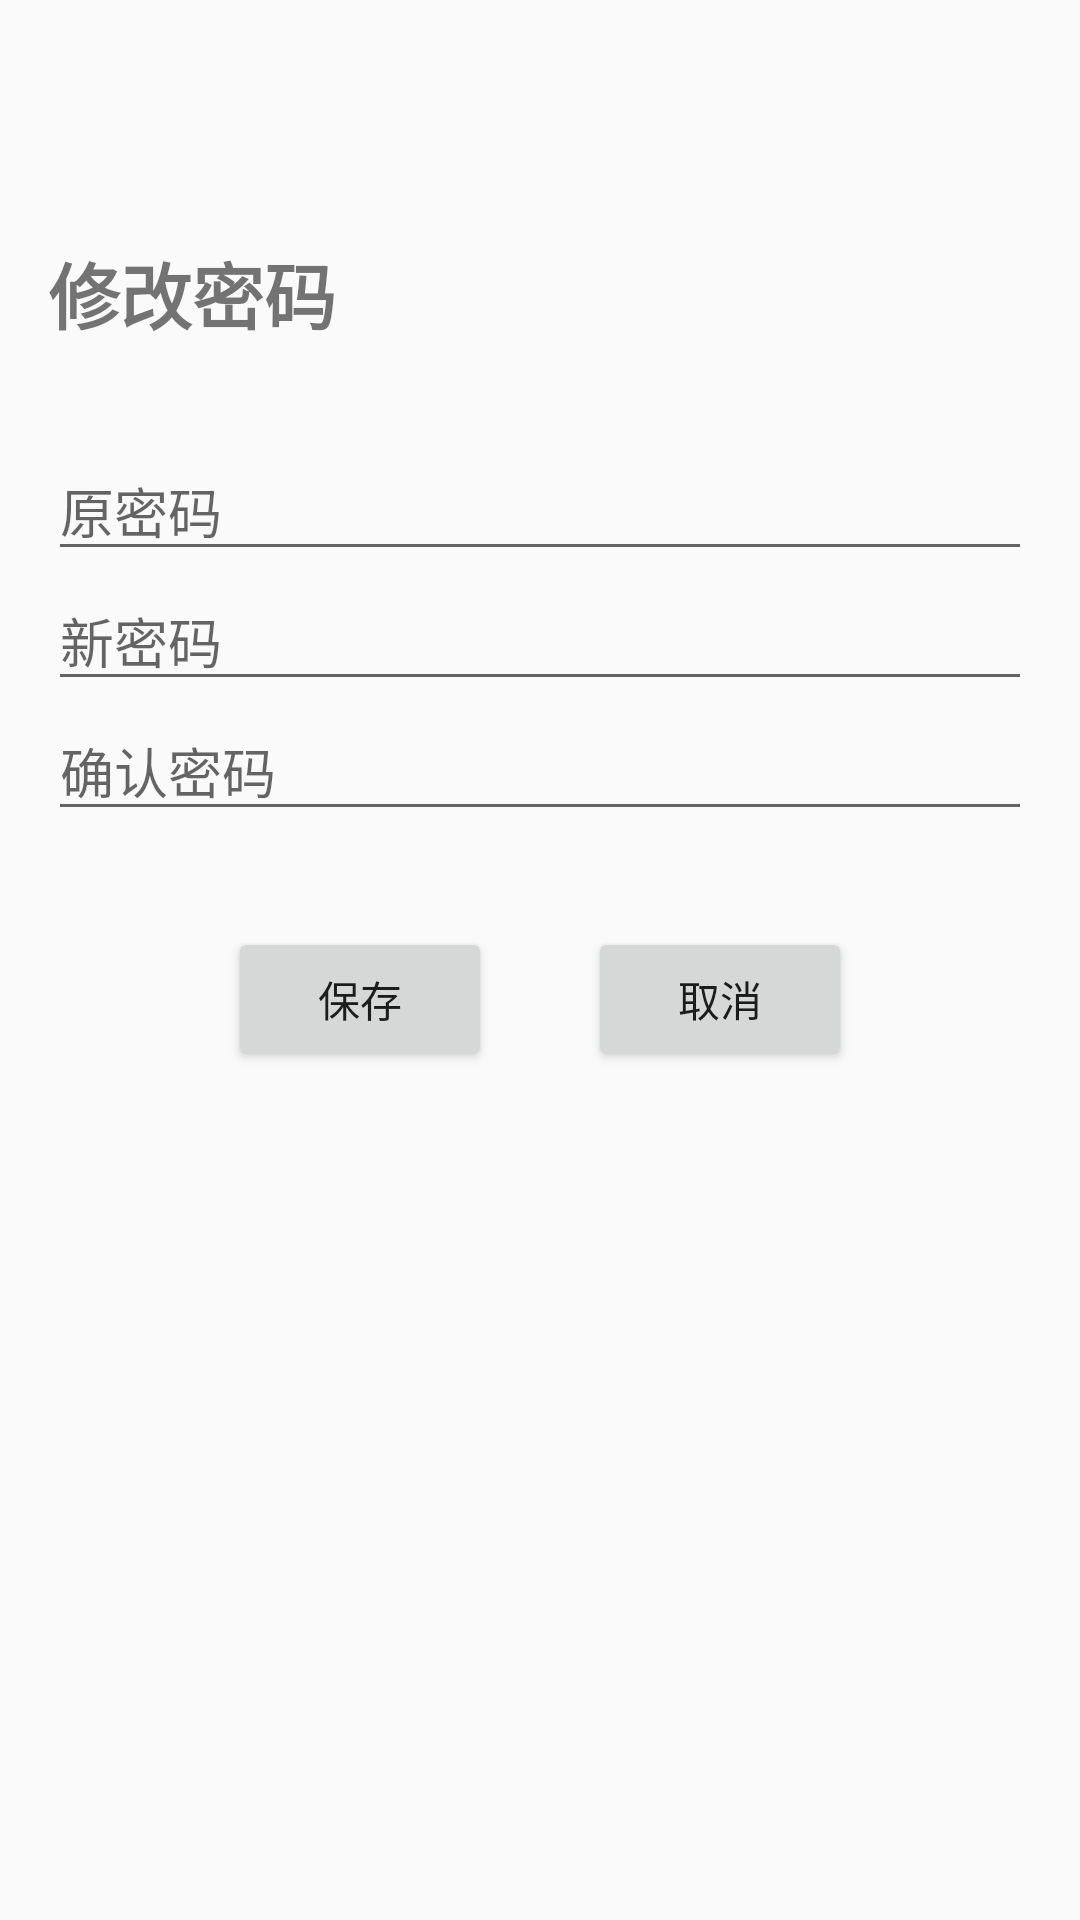

Write the Android layout XML for this screen, with the resource values it uses.
<!-- AndroidManifest.xml: application theme Theme.AppCompat.Light.NoActionBar -->
<!-- res/layout/activity_edit_password.xml -->
<?xml version="1.0" encoding="utf-8"?>
<LinearLayout xmlns:android="http://schemas.android.com/apk/res/android"
    xmlns:tools="http://schemas.android.com/tools"
    android:layout_width="match_parent"
    android:layout_height="match_parent"
    android:orientation="vertical"
    android:padding="16dp"
    tools:context=".EditInfoActivity">

    

    <TextView
        android:id="@+id/tv_edit_password"
        android:layout_width="wrap_content"
        android:layout_height="wrap_content"
        android:text="修改密码"
        android:textSize="24sp"
        android:textStyle="bold"
        android:layout_marginTop="64dp"
        android:layout_marginBottom="32dp"/>

    <EditText
        android:id="@+id/password"
        android:layout_width="match_parent"
        android:layout_height="wrap_content"
        android:hint="原密码"
        android:inputType="textPassword"
        android:singleLine="true"/>

    <EditText
        android:id="@+id/newpassword"
        android:layout_width="match_parent"
        android:layout_height="wrap_content"
        android:hint="新密码"
        android:inputType="textPassword"
        android:singleLine="true"/>

    <EditText
        android:id="@+id/confirm_password"
        android:layout_width="match_parent"
        android:layout_height="wrap_content"
        android:hint="确认密码"
        android:inputType="textPassword"
        android:singleLine="true"/>

    
    <LinearLayout
        android:id="@+id/buttons"
        android:layout_width="match_parent"
        android:layout_height="wrap_content"
        android:orientation="horizontal"
        android:gravity="center_horizontal"
        android:layout_marginTop="32dp">

        <Button
            android:id="@+id/btn_save"
            android:layout_width="wrap_content"
            android:layout_height="wrap_content"
            android:text="保存"/>

        <Button
            android:id="@+id/btn_cancel"
            android:layout_width="wrap_content"
            android:layout_height="wrap_content"
            android:layout_marginLeft="32dp"
            android:text="取消"/>
    </LinearLayout>

</LinearLayout>
<!-- resources referenced by this layout -->
<resources>

</resources>
